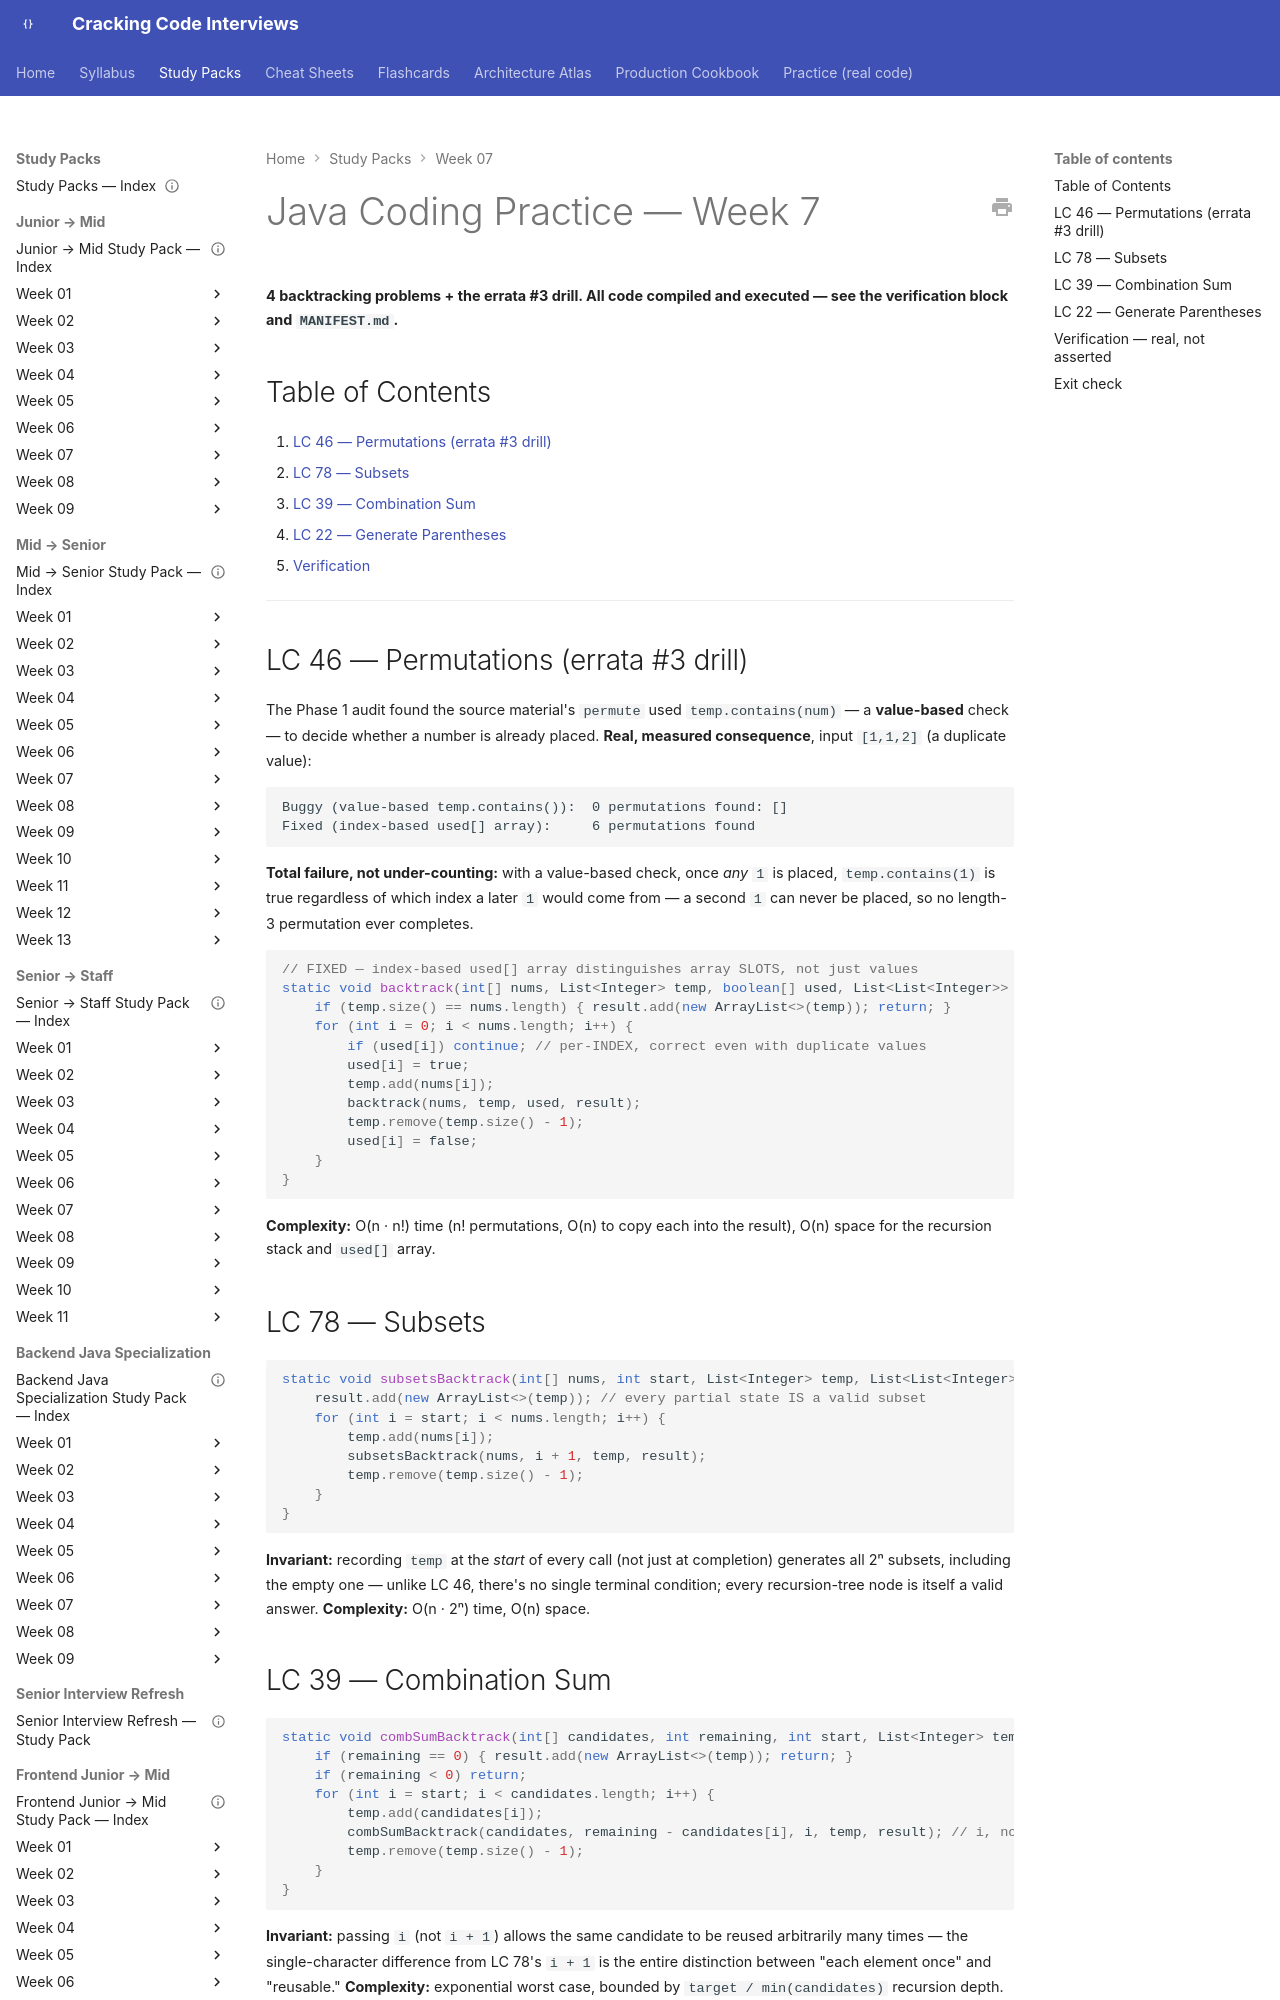

repository: JuanMelendres/cracking-code-interviews · page: study-packs/week-07/04-java-coding-practice/index.html · generator: mkdocs

---
title: "Java Coding Practice — Week 7"
week: 7
last_reviewed: 2026-07-31
---

# Java Coding Practice — Week 7

**4 backtracking problems + the errata #3 drill. All code compiled and executed — see the verification block and `MANIFEST.md`.**

## Table of Contents

1. [LC 46 — Permutations (errata #3 drill)](#lc-46-permutations-errata-3-drill)
2. [LC 78 — Subsets](#lc-78-subsets)
3. [LC 39 — Combination Sum](#lc-39-combination-sum)
4. [LC 22 — Generate Parentheses](#lc-22-generate-parentheses)
5. [Verification](#verification-real-not-asserted)

---

## LC 46 — Permutations (errata #3 drill)

The Phase 1 audit found the source material's `permute` used `temp.contains(num)` — a **value-based** check — to decide whether a number is already placed. **Real, measured consequence**, input `[1,1,2]` (a duplicate value):

```
Buggy (value-based temp.contains()):  0 permutations found: []
Fixed (index-based used[] array):     6 permutations found
```

**Total failure, not under-counting:** with a value-based check, once *any* `1` is placed, `temp.contains(1)` is true regardless of which index a later `1` would come from — a second `1` can never be placed, so no length-3 permutation ever completes.

```java
// FIXED — index-based used[] array distinguishes array SLOTS, not just values
static void backtrack(int[] nums, List<Integer> temp, boolean[] used, List<List<Integer>> result) {
    if (temp.size() == nums.length) { result.add(new ArrayList<>(temp)); return; }
    for (int i = 0; i < nums.length; i++) {
        if (used[i]) continue; // per-INDEX, correct even with duplicate values
        used[i] = true;
        temp.add(nums[i]);
        backtrack(nums, temp, used, result);
        temp.remove(temp.size() - 1);
        used[i] = false;
    }
}
```

**Complexity:** O(n · n!) time (n! permutations, O(n) to copy each into the result), O(n) space for the recursion stack and `used[]` array.
